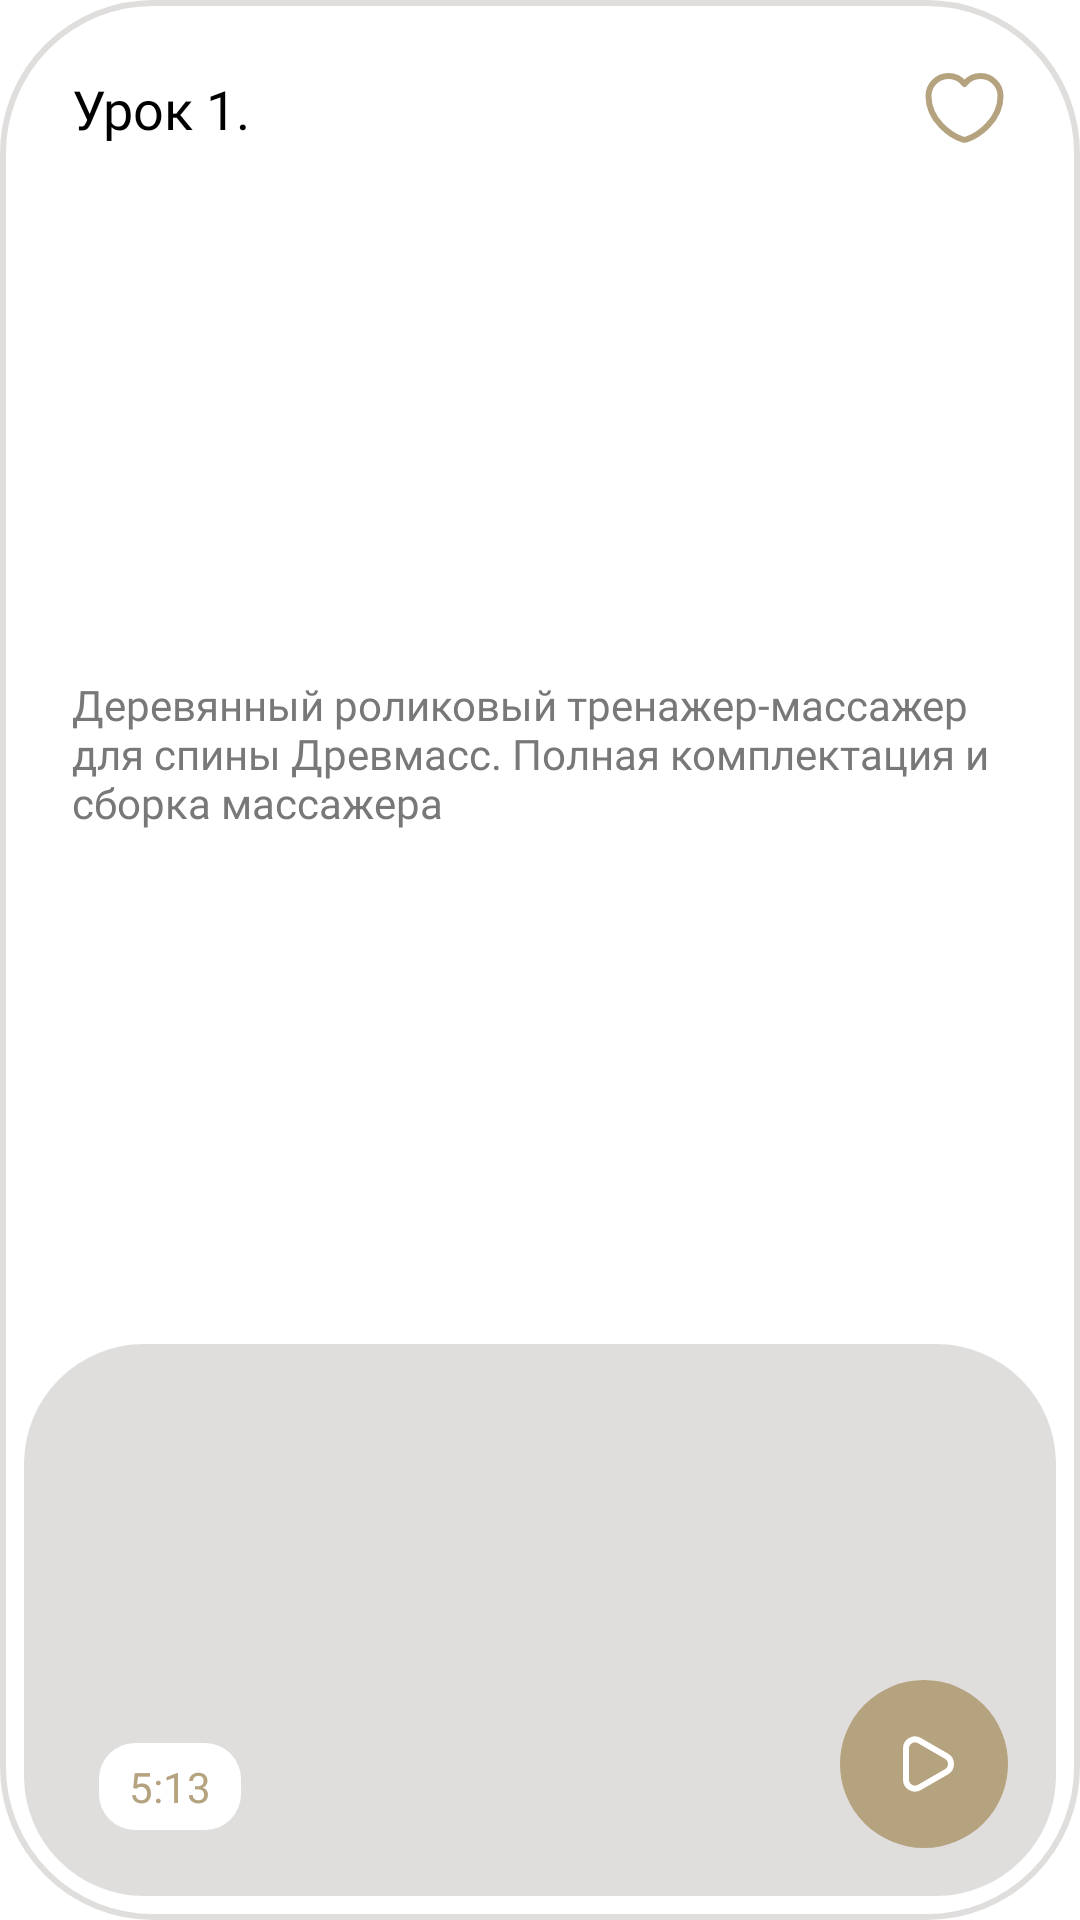

Here is an Android app screen rendered from its layout file. Give the layout XML and the strings, colors and styles it references.
<!-- AndroidManifest.xml: application theme Base.Theme.Drevmass_app -->
<!-- res/layout/adapter_lessons.xml -->
<?xml version="1.0" encoding="utf-8"?>
<androidx.constraintlayout.widget.ConstraintLayout xmlns:android="http://schemas.android.com/apk/res/android"
    xmlns:app="http://schemas.android.com/apk/res-auto"
    xmlns:tools="http://schemas.android.com/tools"
    android:id="@+id/btnLesson"
    android:layout_width="match_parent"
    android:layout_height="wrap_content"
    android:background="@drawable/corner_radius_40dp"
    android:layout_marginBottom="@dimen/dp_10">

    <TextView
        android:id="@+id/tvTittle"
        android:layout_width="0dp"
        android:layout_height="wrap_content"
        android:layout_marginStart="@dimen/dp_24"
        android:layout_marginTop="@dimen/dp_24"
        android:layout_marginEnd="@dimen/dp_24"
        android:fontFamily="@font/rubik_regular"
        android:text="Урок 1."
        android:textColor="@color/black"
        android:textSize="@dimen/sp_18"
        app:layout_constraintEnd_toStartOf="@+id/btnFavorite"
        app:layout_constraintStart_toStartOf="parent"
        app:layout_constraintTop_toTopOf="parent" />

    <ImageButton
        android:id="@+id/btnFavorite"
        android:layout_width="wrap_content"
        android:layout_height="wrap_content"
        android:layout_marginEnd="@dimen/dp_24"
        android:background="@drawable/button_favorite"
        app:layout_constraintBottom_toBottomOf="@+id/tvTittle"
        app:layout_constraintEnd_toEndOf="parent"
        app:layout_constraintTop_toTopOf="@+id/tvTittle" />

    <TextView
        android:id="@+id/tvDescriptionLessons"
        android:layout_width="@dimen/dp_0"
        android:layout_height="wrap_content"
        android:layout_marginStart="@dimen/dp_24"
        android:layout_marginTop="@dimen/dp_14"
        android:layout_marginEnd="@dimen/dp_24"
        android:layout_marginBottom="@dimen/dp_8"
        android:fontFamily="@font/rubik_light"
        android:textAlignment="textStart"
        android:ellipsize="end"
        android:textSize="14sp"
        android:maxLines="3"
        android:autoSizeTextType="none"
        android:text="Деревянный роликовый тренажер-массажер для спины Древмасс. Полная комплектация и сборка массажера"
        android:textColor="@color/grey_300"
        app:layout_constraintBottom_toTopOf="@+id/imgLessons"
        app:layout_constraintEnd_toEndOf="parent"
        app:layout_constraintStart_toStartOf="parent"
        app:layout_constraintTop_toBottomOf="@id/tvTittle" />

    <com.google.android.material.imageview.ShapeableImageView
        android:id="@+id/imgLessons"
        android:layout_width="match_parent"
        android:layout_height="184dp"
        android:layout_margin="@dimen/dp_8"
        android:scaleType="centerCrop"
        android:background="@color/grey_50"
        app:layout_constraintBottom_toBottomOf="parent"
        app:layout_constraintStart_toStartOf="parent"
        app:shapeAppearanceOverlay="@style/style_corner_radius_40dp" />

    <ImageButton
        android:id="@+id/btnPlayVideo"
        android:layout_width="wrap_content"
        android:layout_height="wrap_content"
        android:layout_margin="@dimen/dp_24"
        android:background="@drawable/button_play"
        app:layout_constraintBottom_toBottomOf="parent"
        app:layout_constraintEnd_toEndOf="parent" />

    <TextView
        android:id="@+id/tvTimeVideo"
        android:layout_width="wrap_content"
        android:layout_height="wrap_content"
        android:layout_marginStart="@dimen/dp_33"
        android:layout_marginBottom="@dimen/dp_30"
        android:background="@drawable/background_12dp"
        android:backgroundTint="@color/white"
        android:fontFamily="@font/rubik_regular"
        android:paddingHorizontal="@dimen/dp_10"
        android:paddingVertical="@dimen/dp_5"
        android:text="5:13"
        android:textColor="@color/woody"
        android:textColorHighlight="@color/white"
        app:layout_constraintBottom_toBottomOf="parent"
        app:layout_constraintStart_toStartOf="parent" />

</androidx.constraintlayout.widget.ConstraintLayout>
<!-- resources referenced by this layout -->
<resources>
  <color name="black">#FF000000</color>
  <color name="grey_300">#787878</color>
  <color name="grey_50">#E0DEDD</color>
  <color name="white">#FFFFFFFF</color>
  <color name="woody">#B5A380</color>
  <dimen name="dp_0">0dp</dimen>
  <dimen name="dp_10">10dp</dimen>
  <dimen name="dp_14">14dp</dimen>
  <dimen name="dp_24">24dp</dimen>
  <dimen name="dp_30">30dp</dimen>
  <dimen name="dp_33">33dp</dimen>
  <dimen name="dp_5">5dp</dimen>
  <dimen name="dp_8">8dp</dimen>
  <dimen name="sp_18">18sp</dimen>
  <!-- drawable background_12dp (drawable) -->
  <?xml version="1.0" encoding="utf-8"?>
  <shape  xmlns:android="http://schemas.android.com/apk/res/android">
      <solid android:color="@color/grey_50" />
      <corners
          android:radius="@dimen/dp_12" />
  
  </shape>
  <!-- drawable button_favorite (drawable) -->
  <vector xmlns:android="http://schemas.android.com/apk/res/android"
      android:width="29dp"
      android:height="28dp"
      android:viewportWidth="29"
      android:viewportHeight="28">
    <path
        android:pathData="M15.244,24.123C14.836,24.267 14.164,24.267 13.756,24.123C10.276,22.943 2.5,18.017 2.5,9.667C2.5,5.982 5.488,3 9.172,3C11.356,3 13.288,4.05 14.5,5.672C15.712,4.05 17.656,3 19.828,3C23.512,3 26.5,5.982 26.5,9.667C26.5,18.017 18.724,22.943 15.244,24.123Z"
        android:strokeLineJoin="round"
        android:strokeWidth="2"
        android:fillColor="#00000000"
        android:strokeColor="#B5A380"
        android:strokeLineCap="round"/>
  </vector>
  <!-- drawable button_play (drawable) -->
  <vector xmlns:android="http://schemas.android.com/apk/res/android"
      android:width="56dp"
      android:height="56dp"
      android:viewportWidth="56"
      android:viewportHeight="56">
    <path
        android:pathData="M28,28m-28,0a28,28 0,1 1,56 0a28,28 0,1 1,-56 0"
        android:fillColor="#B5A380"/>
    <path
        android:pathData="M35.5,25.402C37.5,26.557 37.5,29.443 35.5,30.598L26.5,35.794C24.5,36.949 22,35.506 22,33.196L22,22.804C22,20.494 24.5,19.051 26.5,20.206L35.5,25.402Z"
        android:strokeWidth="2"
        android:fillColor="#00000000"
        android:strokeColor="#ffffff"/>
  </vector>
  <!-- drawable corner_radius_40dp (drawable) -->
  <?xml version="1.0" encoding="utf-8"?>
  <shape  xmlns:android="http://schemas.android.com/apk/res/android">
  
      <solid android:color="@color/white" />
      <corners
          android:radius="@dimen/dp_50" />
      <stroke
          android:color="@color/grey_50"
          android:width="@dimen/dp_2"/>
  
  </shape>
  <style name="style_corner_radius_40dp">
          <item name="cornerSize">40dp</item>
      </style>
  <style name="Base.Theme.Drevmass_app" parent="Theme.MaterialComponents.NoActionBar">
          <item name="colorPrimary">@color/white</item>
          <item name="colorPrimaryVariant">@color/white</item>
          <item name="colorPrimaryDark">@color/black</item>
          <item name="colorOnPrimary">@color/white</item>
          <item name="android:windowBackground">@color/white</item>
          <item name="android:windowLightStatusBar">false</item>
          <item name="android:statusBarColor">@color/black</item>
          <item name="android:textCursorDrawable">@color/woody</item>
          <item name="android:textColorHighlight">@color/woody_opacity</item>
          <item name="colorControlNormal">@color/woody_opacity</item>
          <item name="colorControlActivated">@color/woody</item>
          <item name="colorAccent">@color/woody</item>
      </style>
  <dimen name="dp_12">12dp</dimen>
  <dimen name="dp_50">50dp</dimen>
  <dimen name="dp_2">2dp</dimen>
  <color name="woody_opacity">#7FB5A380</color>
</resources>
